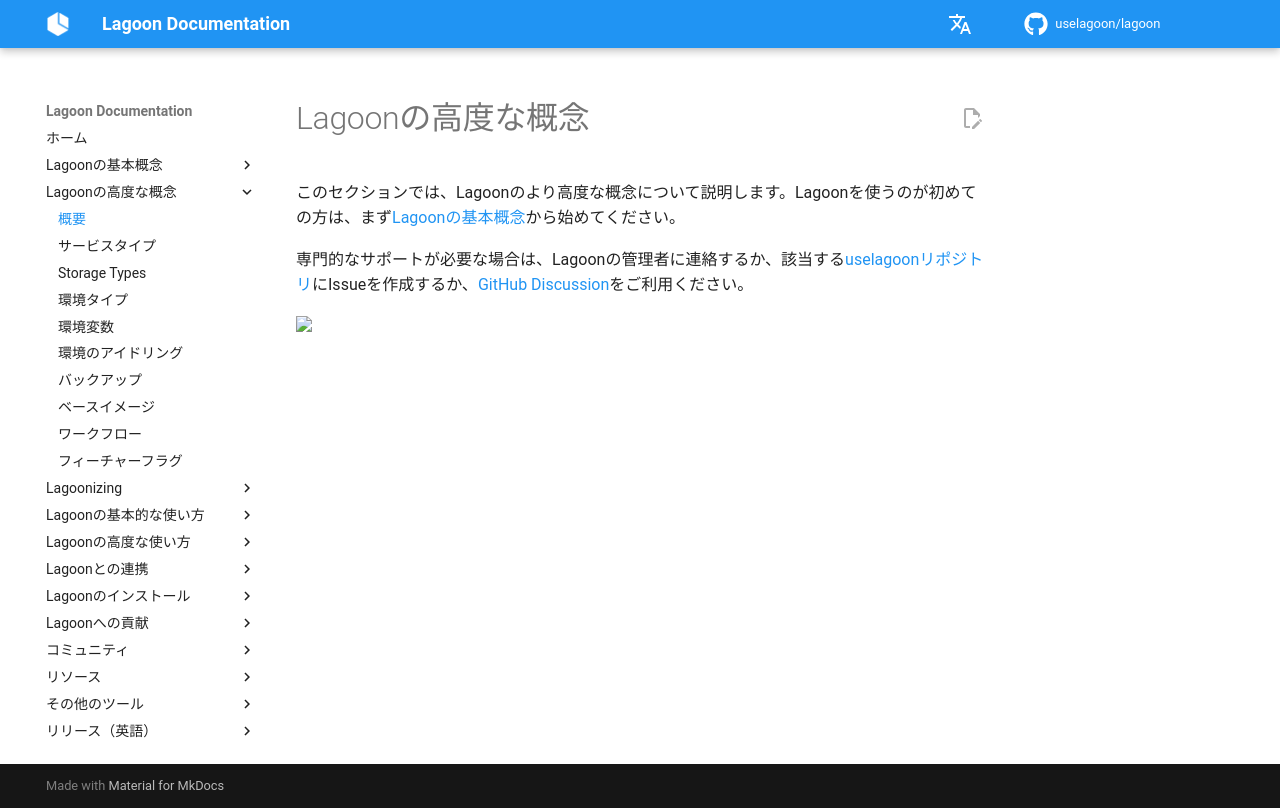

repository: uselagoon/lagoon · page: ja/concepts-advanced/index.html · generator: mkdocs

# Lagoonの高度な概念

このセクションでは、Lagoonのより高度な概念について説明します。Lagoonを使うのが初めての方は、まず[Lagoonの基本概念](../concepts-basics/index.md)から始めてください。

専門的なサポートが必要な場合は、Lagoonの管理者に連絡するか、該当する[uselagoonリポジトリ](https://github.com/orgs/uselagoon/repositories)にIssueを作成するか、[GitHub Discussion](https://github.com/uselagoon/lagoon/discussions)をご利用ください。
